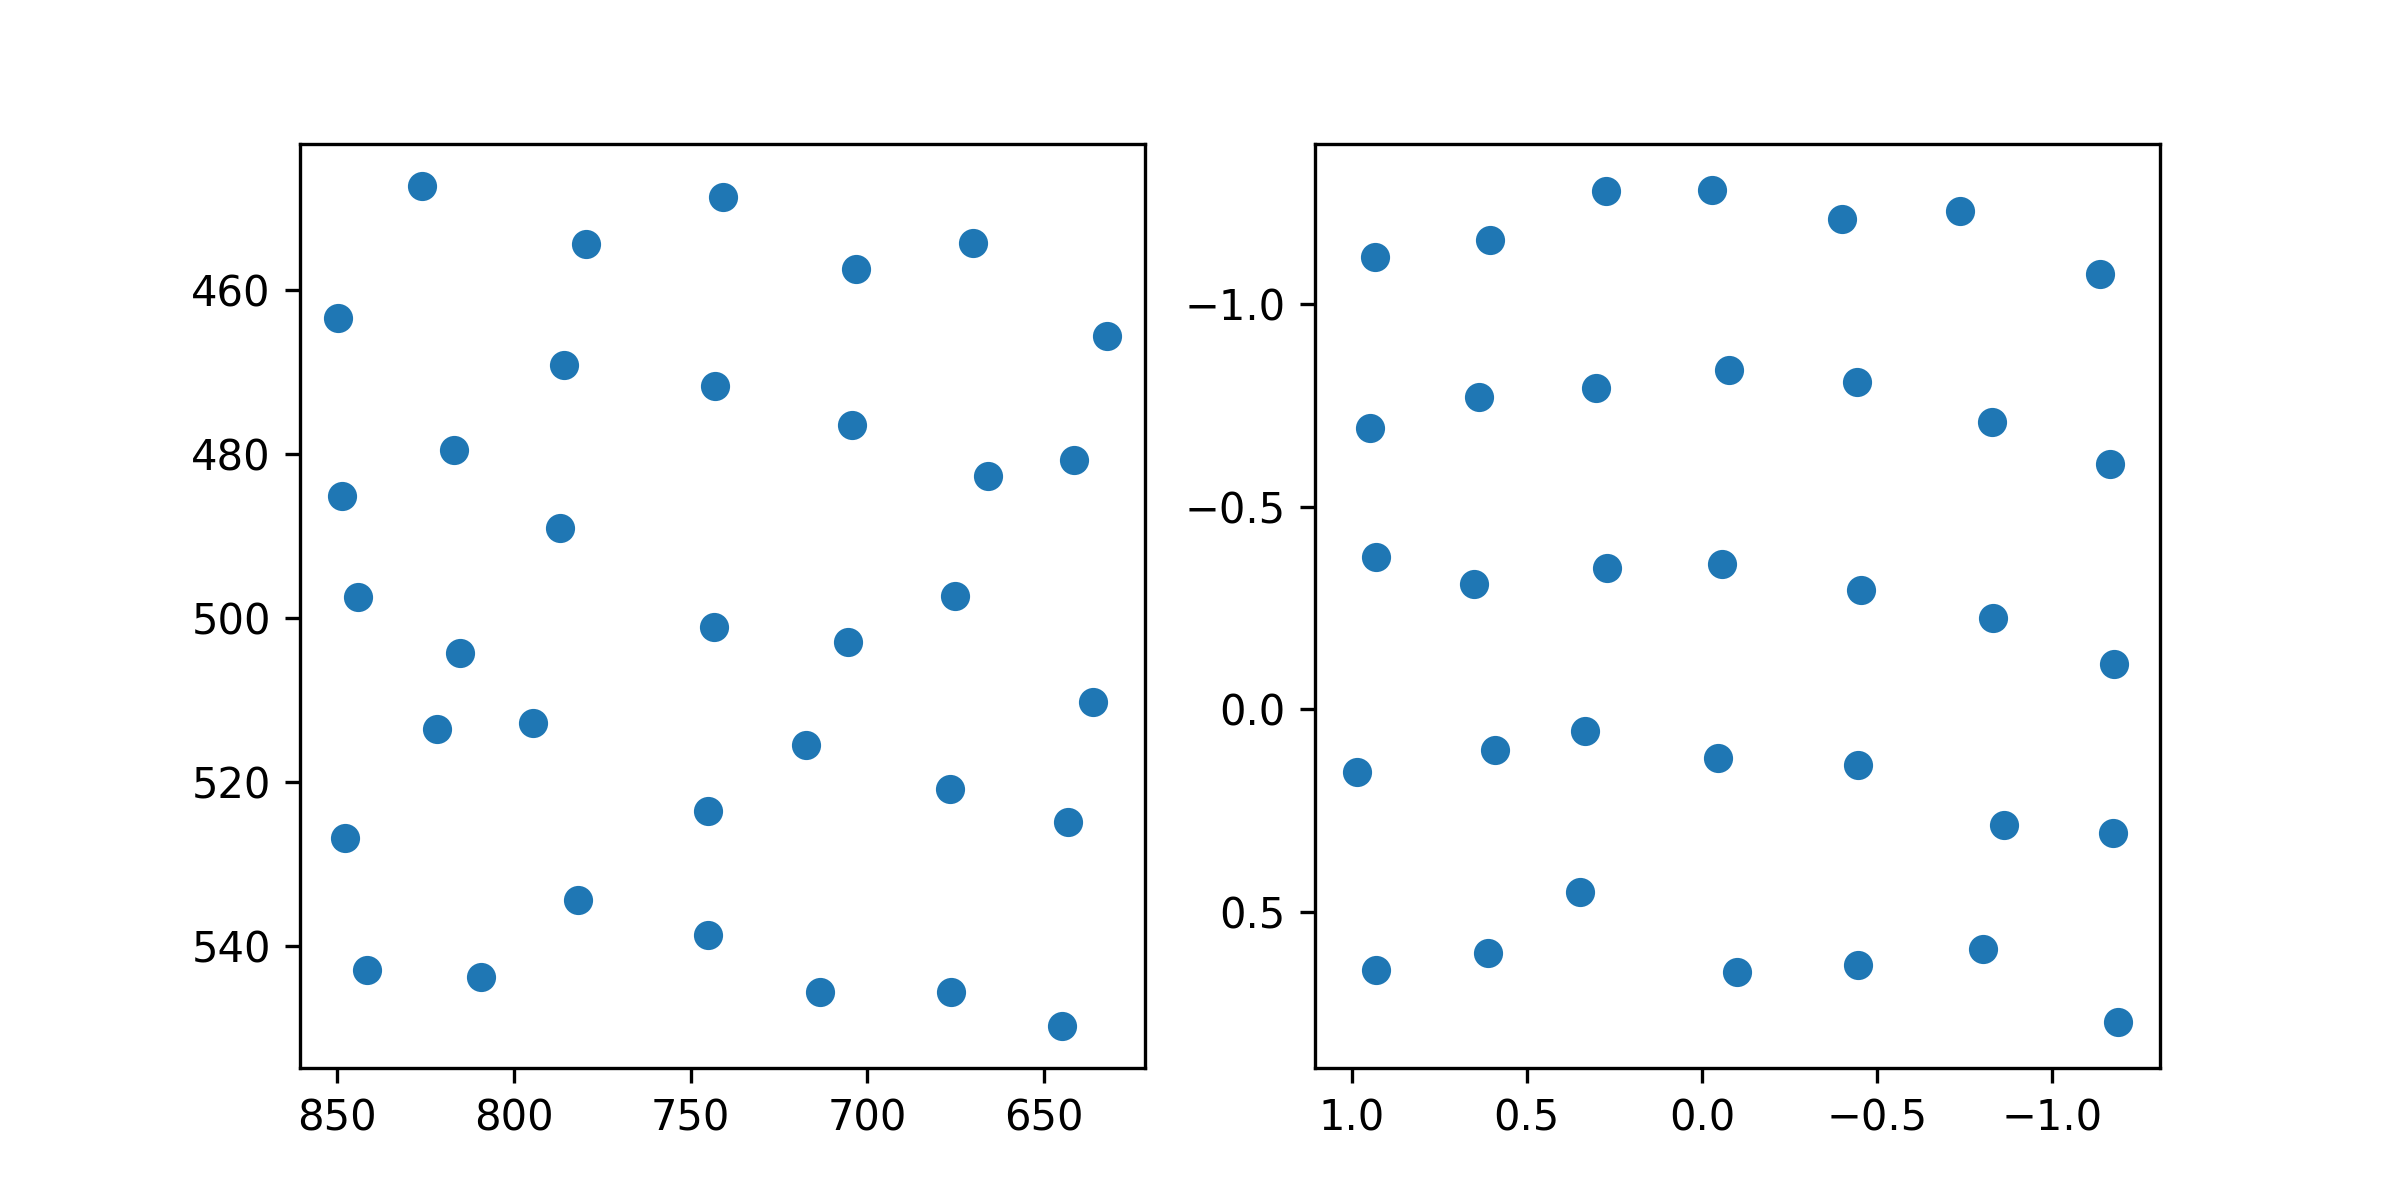

The file beside this chart, header and first rows:
target_x, target_y, pupil_x, pupil_y
100.0, 100.0, 0.9341, -1.117
386.0, 100.0, 0.6059, -1.158
672.0, 100.0, 0.2732, -1.279
958.0, 100.0, -0.02969, -1.282
1244, 100.0, -0.3994, -1.21
1530, 100.0, -0.7378, -1.231
1816, 100.0, -1.138, -1.073
100.0, 320.0, 0.9488, -0.6931
386.0, 320.0, 0.6353, -0.7705
672.0, 320.0, 0.302, -0.7929
958.0, 320.0, -0.07829, -0.837
1244, 320.0, -0.4434, -0.8066
1530, 320.0, -0.8289, -0.7076
1816, 320.0, -1.166, -0.6058
100.0, 540.0, 0.9304, -0.3747
386.0, 540.0, 0.6501, -0.3081
672.0, 540.0, 0.2723, -0.3488
958.0, 540.0, -0.05763, -0.3572
1244, 540.0, -0.4551, -0.2934
1530, 540.0, -0.8301, -0.2236
1816, 540.0, -1.178, -0.1118
100.0, 760.0, 0.9857, 0.1567
386.0, 760.0, 0.5904, 0.1024
672.0, 760.0, 0.3335, 0.05487
958.0, 760.0, -0.04582, 0.1213
1244, 760.0, -0.4456, 0.1394
1530, 760.0, -0.8633, 0.2869
1816, 760.0, -1.173, 0.306
100.0, 980.0, 0.9303, 0.6436
386.0, 980.0, 0.6104, 0.6017
672.0, 980.0, 0.348, 0.4508
958.0, 980.0, -0.1008, 0.6487
1244, 980.0, -0.4463, 0.6313
1530, 980.0, -0.8038, 0.5923
1816, 980.0, -1.188, 0.7729
